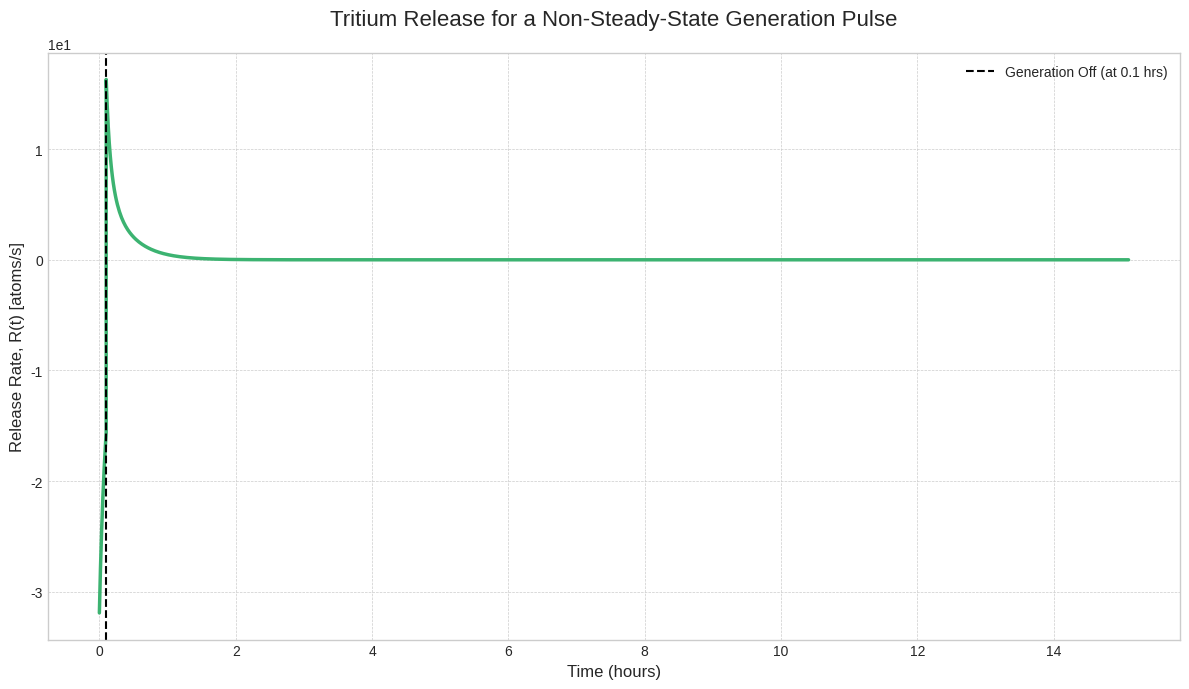

Reproduce this figure in Python.
import numpy as np
import matplotlib.pyplot as plt
import time 
from scipy.optimize import brentq
from matplotlib.ticker import ScalarFormatter


# --- 1. PHYSICAL AND SIMULATION PARAMETERS ---

# --- Grain Properties ---
a = 0.01          # Grain Radius (cm)

# --- Diffusion & Generation Properties ---
D = 1.0e-8          # Intrinsic Diffusion Coefficient (cm^2/s)
source_rate = 1e8    # Tritium Source Rate (T/s)
tbr = 2e-5           # Volumetric Tritium Breeding Ratio (T/n/cm^3)
G_active = source_rate*tbr # Tritium Generation Rate when source on (T/cm^3/s)

# --- Gas & System Properties ---
kd = 1.0e-5         # Desorption Coefficient 

decay_constant = 1.785e-9 # Tritium Decay Constant (1/s)

# --- Simulation Parameters ---
t_irradiate = 3600 * 0.1  # Duration of Phase 1 (generation is on) [s]
t_release = 3600 * 15 # Duration of Phase 2 (generation is off) [s]

data_points_irr = 100 # Number of data points for irradiation phase
data_points_release = 1000 # Number of data points for release phase

roots_tolerance = 1e-2  # Tolerance for root finding

t_irr_phase = np.linspace(0, t_irradiate, data_points_irr)
t_release_phase = np.linspace(0, t_release, data_points_release)

roots_to_find = 25  # Number of roots to calculate for the sum approximation

# --- Derived parameters ---
h = kd / D   

# --- 2. Functions ---

def solve_transcendental_equation(roots_to_find, a, h, tolerance):
    """
    Numerically finds the first n roots of the transcendental equation:
    a*alpha*cot(a*alpha) = 1 - a*h
    
    .
    """
    LHS = 1 - a*h  # Left-hand side constant for the equation

    roots_found = 0
    roots = []
    i = 0
    while roots_found < roots_to_find:
        alpha = (i * tolerance)
        RHS = a * alpha * 1 / np.tan(a * alpha)  # Right-hand side for the equation
        if np.abs(RHS - LHS) < tolerance:
            roots.append(alpha)
            print(f"Root found: alpha = {alpha:.4f}, RHS = {RHS:.4e}, LHS = {LHS:.4e}")
            roots_found += 1
        print(f"Checking alpha = {alpha:.4f}, RHS = {RHS:.4e}, LHS = {LHS:.4e}, Residual = {np.abs(RHS - LHS):.2e}")
        i = i + 1
            
    return np.array(roots)

def calculate_release_rate(t, G1, G2, t1, a, D, h, roots):
    """
    Calculates the tritium release rate R_total(t) using model for non-steady-state initial conditions.
    """
    # Unpack parameters for clarity
    ah = a * h
    
    # Calculate the summation term
    summation = 0
    for alpha_n in roots:
        # Denominator of the summation term
        denominator = (alpha_n**2) * (a**2 * alpha_n**2 + ah * (ah - 1))
        
        # Term inside the square brackets in the numerator
        bracket_term = (G2 - G1) + G1 * np.exp(-D * alpha_n**2 * t1)
        
        # Full numerator term
        numerator = bracket_term * np.exp(-D * alpha_n**2 * t)
        
        summation += numerator / denominator
        
    # Calculate the full release rate using the general model equation
    steady_state_term = (G2 * a) / 3
    transient_term = 2 * h**2 * a * summation
    
    R_total = steady_state_term - transient_term
    
    return R_total

# --- 3. Find the roots for the solution ---
start_time = time.time()

print("Finding roots of the transcendental equation...")
alpha_roots = solve_transcendental_equation(roots_to_find, a, h, roots_tolerance)
print(f"Found {len(alpha_roots)} roots.")
print(alpha_roots)

print("\n--- Verifying found roots ---")
equation_to_check = lambda alpha: a * alpha / np.tan(a * alpha) - (1 - a * h)
for i, root in enumerate(alpha_roots[:10]): # Check the first 10 roots
    residual = equation_to_check(root)
    print(f"Root {i+1}: {root:.4f},  Residual (should be ~0): {residual:.2e}")
print("---------------------------\n")

# --- 4. Run the Model for Both Phases ---   
# Phase 1: Irradiate from empty (G1=0, G2=G_active)
print("Simulating Phase 1: Irradiate...")
R_irradiate = [calculate_release_rate(t, 0, G_active, 0, a, D, h, alpha_roots) for t in t_irr_phase]
    
# Phase 2: Release from non-steady-state (G1=G_active, G2=0, t1=t_startup)
print("Simulating Phase 2: Release...")
R_release = [calculate_release_rate(t, G_active, 0, t_irradiate, a, D, h, alpha_roots) for t in t_release_phase]

# --- 5. Combine and Plot the Results ---
# Create a continuous time array for the plot
t_combined = np.concatenate((t_irr_phase, t_release_phase + t_irradiate))
R_combined = np.concatenate((R_irradiate, R_release))
    
plt.style.use('seaborn-v0_8-whitegrid')
fig, ax = plt.subplots(figsize=(12, 7))

ax.plot(t_combined / 3600, R_combined, color='mediumseagreen', linewidth=2.5)
    
# Add a vertical line to show where the phase change happens
ax.axvline(x=t_irradiate / 3600, color='k', linestyle='--', linewidth=1.5, label=f'Generation Off (at {t_irradiate/3600:.1f} hrs)')
    
# Formatting the plot
ax.set_title('Tritium Release for a Non-Steady-State Generation Pulse', fontsize=16, pad=20)
ax.set_xlabel('Time (hours)', fontsize=12)
ax.set_ylabel('Release Rate, R(t) [atoms/s]', fontsize=12)
ax.legend(fontsize=10)
ax.grid(True, which='both', linestyle='--', linewidth=0.5)
ax.tick_params(axis='both', which='major', labelsize=10)
    
ax.ticklabel_format(style='sci', axis='y', scilimits=(0,0))

fig.tight_layout()
plt.show()
